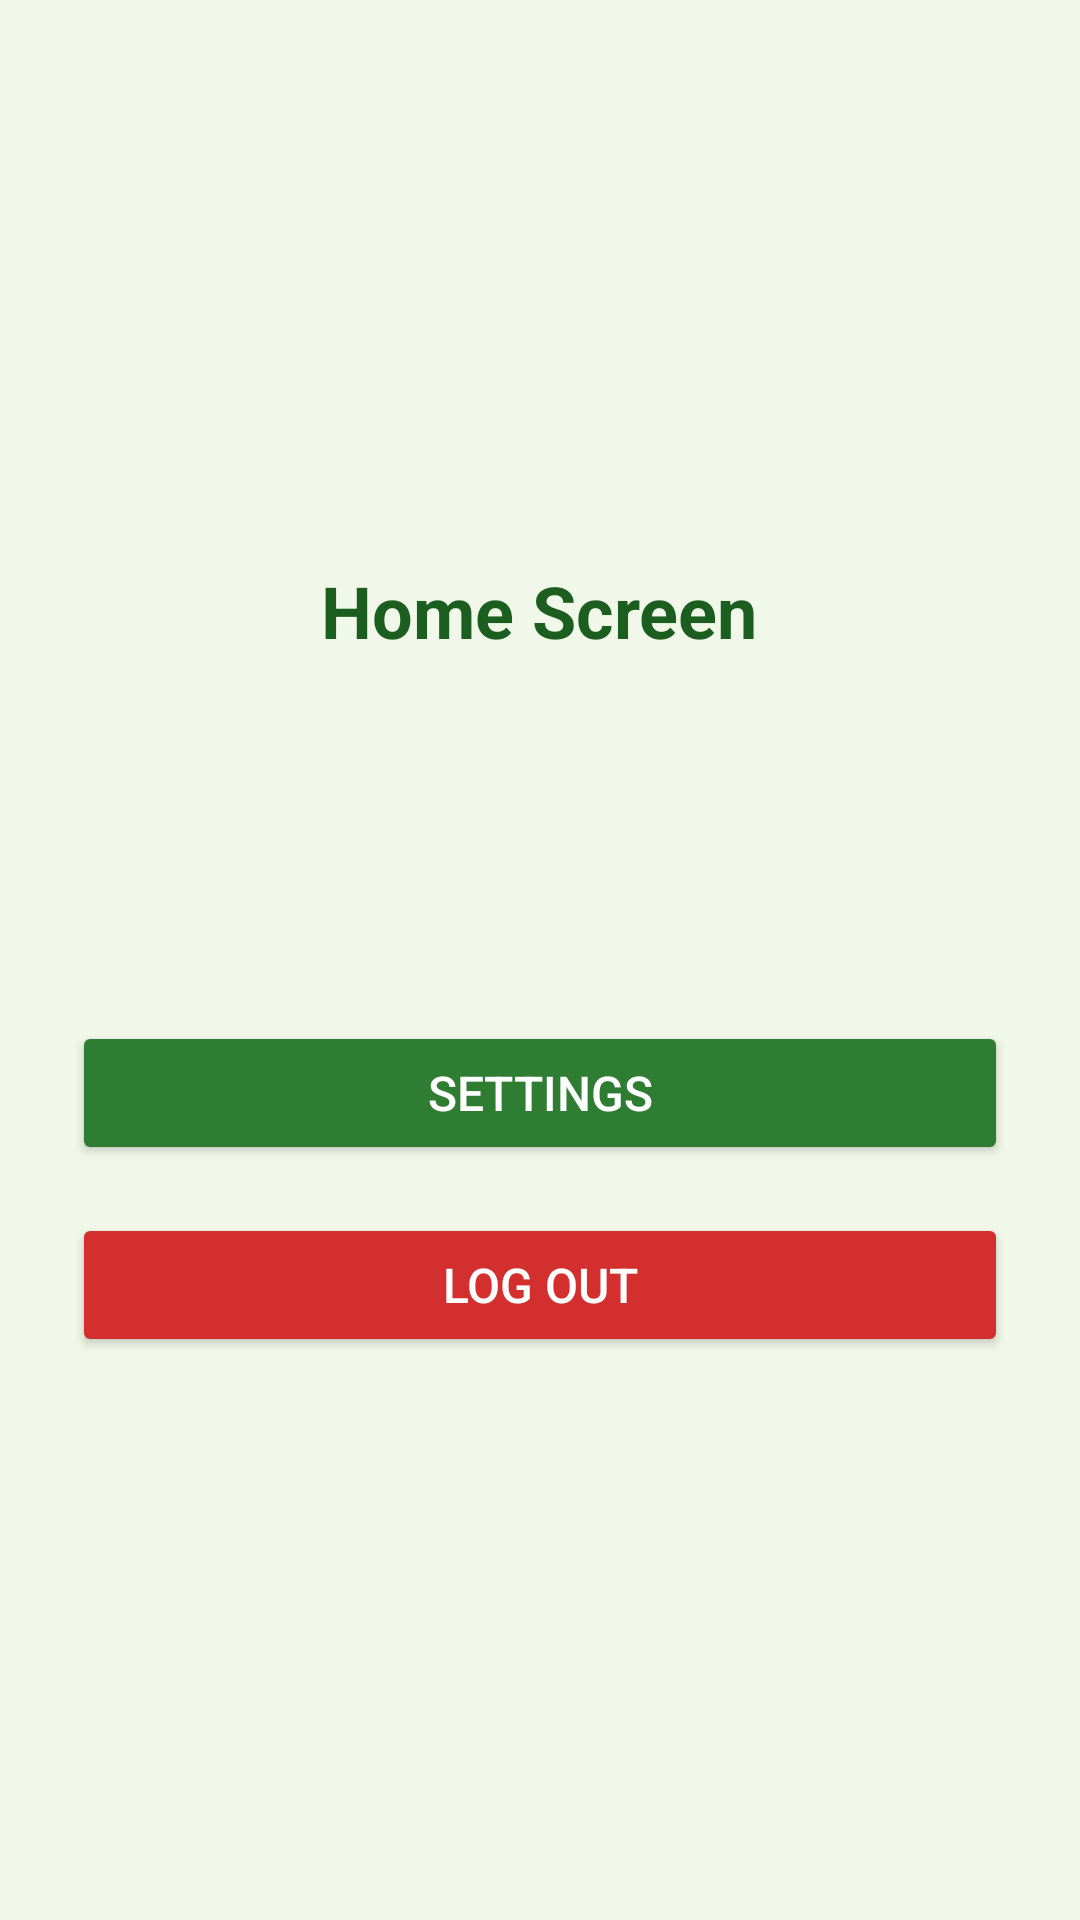

Here is an Android app screen rendered from its layout file. Give the layout XML and the strings, colors and styles it references.
<!-- AndroidManifest.xml: application theme Theme.Okello_EllyWellnessTracker -->
<!-- res/layout/activity_home.xml -->
<?xml version="1.0" encoding="utf-8"?>
<LinearLayout xmlns:android="http://schemas.android.com/apk/res/android"
    android:layout_width="match_parent"
    android:layout_height="match_parent"
    android:orientation="vertical"
    android:gravity="center"
    android:background="@color/background_color"
    android:padding="@dimen/padding_large">

    <TextView
        android:id="@+id/tvHomeTitle"
        android:layout_width="wrap_content"
        android:layout_height="wrap_content"
        android:text="@string/home_title"
        android:textSize="@dimen/text_size_xlarge"
        android:textColor="@color/primary_dark_color"
        android:textStyle="bold"
        android:layout_marginBottom="@dimen/margin_large" />

    <TextView
        android:id="@+id/tvUserWelcome"
        android:layout_width="wrap_content"
        android:layout_height="wrap_content"
        android:textSize="@dimen/text_size_large"
        android:textColor="@color/text_color"
        android:layout_marginBottom="@dimen/margin_medium" />

    <TextView
        android:id="@+id/tvPrefSummary"
        android:layout_width="wrap_content"
        android:layout_height="wrap_content"
        android:textSize="@dimen/text_size_medium"
        android:textColor="@color/primary_color"
        android:gravity="center"
        android:layout_marginBottom="@dimen/margin_xlarge" />

    <Button
        android:id="@+id/btnSettings"
        android:layout_width="match_parent"
        android:layout_height="@dimen/button_height"
        android:text="@string/btn_settings"
        android:textColor="@color/white"
        android:backgroundTint="@color/primary_color"
        android:textSize="@dimen/text_size_medium"
        android:layout_marginBottom="@dimen/margin_medium" />

    <Button
        android:id="@+id/btnLogout"
        android:layout_width="match_parent"
        android:layout_height="@dimen/button_height"
        android:text="@string/btn_logout"
        android:textColor="@color/white"
        android:backgroundTint="@color/error_color"
        android:textSize="@dimen/text_size_medium" />

</LinearLayout>
<!-- resources referenced by this layout -->
<resources>
  <color name="background_color">#FFF1F8E9</color>
  <color name="error_color">#FFD32F2F</color>
  <color name="primary_color">#FF2E7D32</color>
  <color name="primary_dark_color">#FF1B5E20</color>
  <color name="text_color">#FF212121</color>
  <color name="white">#FFFFFFFF</color>
  <dimen name="button_height">48dp</dimen>
  <dimen name="margin_large">24dp</dimen>
  <dimen name="margin_medium">16dp</dimen>
  <dimen name="margin_xlarge">32dp</dimen>
  <dimen name="padding_large">24dp</dimen>
  <dimen name="text_size_large">20sp</dimen>
  <dimen name="text_size_medium">16sp</dimen>
  <dimen name="text_size_xlarge">24sp</dimen>
  <string name="btn_logout">Log Out</string>
  <string name="btn_settings">Settings</string>
  <string name="home_title">Home Screen</string>
  <style name="Theme.Okello_EllyWellnessTracker" parent="Theme.AppCompat.Light.NoActionBar" />
</resources>
